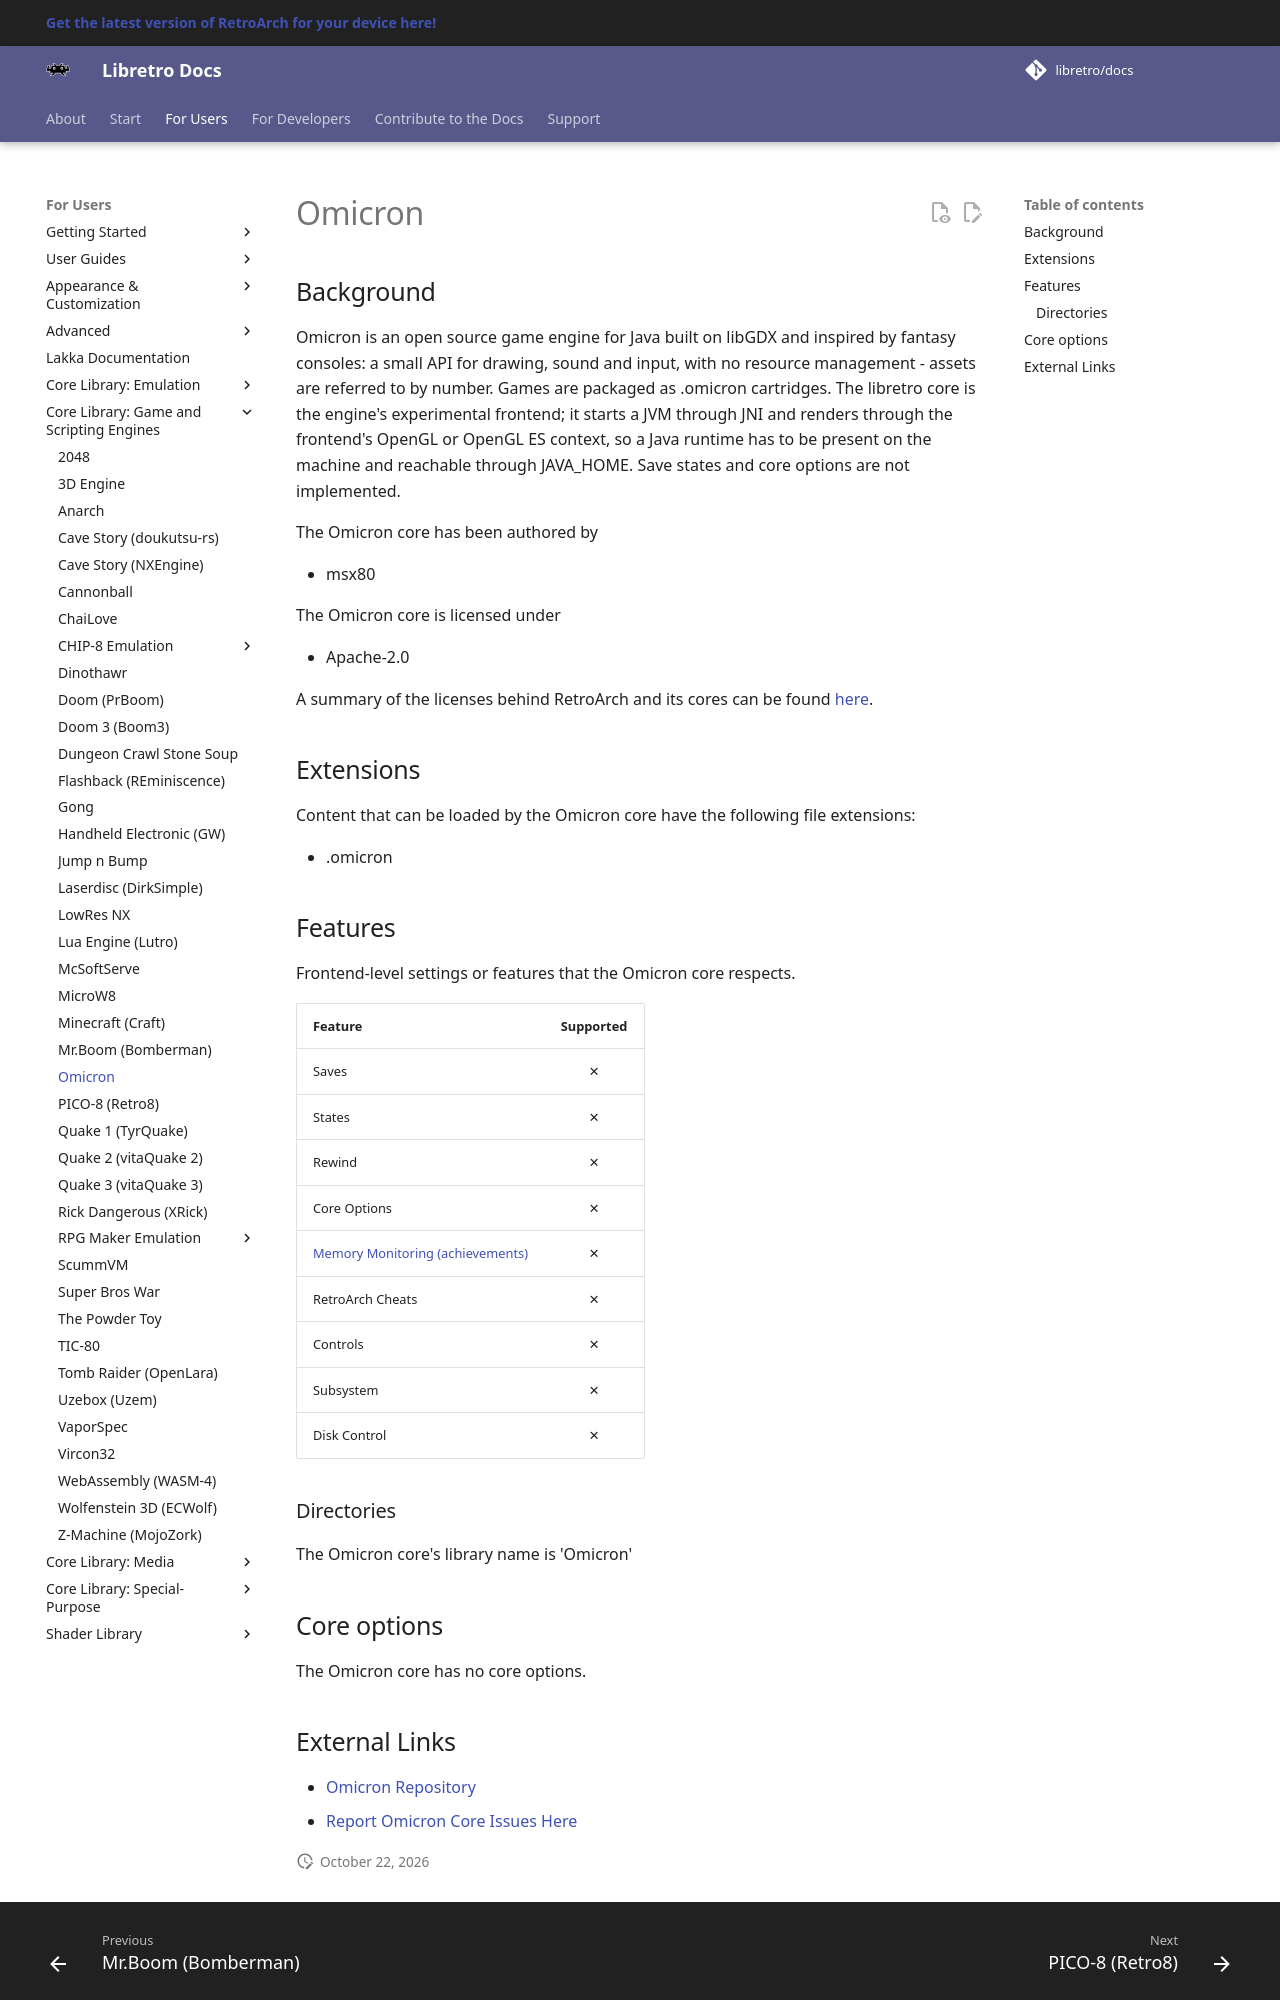

repository: libretro/docs · page: library/omicron/index.html · generator: mkdocs

---
title: "Omicron core for RetroArch"
description: "RetroArch Omicron core: core options. Omicron is an open source game engine for Java built on libGDX and inspired by fantasy consoles: a small API for drawing, sound and input, with no resource…"
---

# Omicron

## Background

Omicron is an open source game engine for Java built on libGDX and inspired by fantasy consoles: a small API for drawing, sound and input, with no resource management - assets are referred to by number. Games are packaged as .omicron cartridges. The libretro core is the engine's experimental frontend; it starts a JVM through JNI and renders through the frontend's OpenGL or OpenGL ES context, so a Java runtime has to be present on the machine and reachable through JAVA_HOME. Save states and core options are not implemented.

The Omicron core has been authored by

- msx80

The Omicron core is licensed under

- Apache-2.0

A summary of the licenses behind RetroArch and its cores can be found [here](../development/licenses.md).

## Extensions

Content that can be loaded by the Omicron core have the following file extensions:

- .omicron

## Features

Frontend-level settings or features that the Omicron core respects.

| Feature           | Supported |
|-------------------|:---------:|
| Saves             | ✕         |
| States            | ✕         |
| Rewind            | ✕         |
| Core Options      | ✕         |
| [Memory Monitoring (achievements)](../guides/memorymonitoring.md) | ✕         |
| RetroArch Cheats  | ✕         |
| Controls          | ✕         |
| Subsystem         | ✕         |
| Disk Control      | ✕         |

### Directories

The Omicron core's library name is 'Omicron'

## Core options

The Omicron core has no core options.
